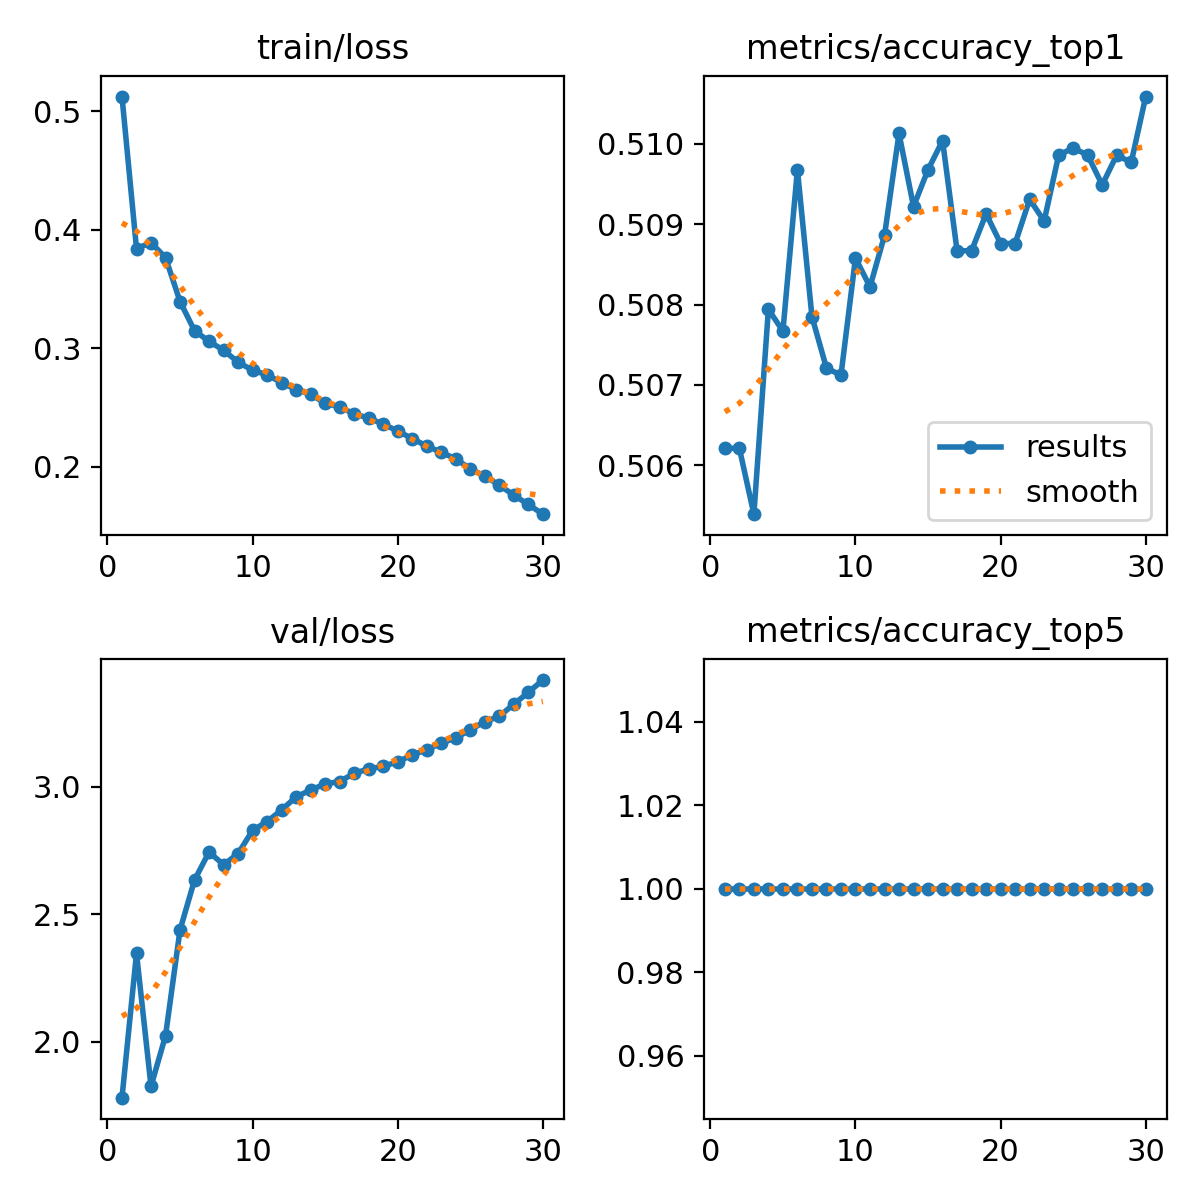

The table this chart was drawn from, first rows:
epoch, time, train/loss, metrics/accuracy_top1, metrics/accuracy_top5, val/loss, lr/pg0, lr/pg1, lr/pg2
1, 1197, 0.5123, 0.5062, 1, 1.782, 0.003333, 0.003333, 0.003333
2, 2390, 0.384, 0.5062, 1, 2.347, 0.006446, 0.006446, 0.006446
3, 4207, 0.389, 0.5054, 1, 1.826, 0.009339, 0.009339, 0.009339
4, 1322, 0.3764, 0.5079, 1, 2.024, 0.00901, 0.00901, 0.00901
5, 2497, 0.3393, 0.5077, 1, 2.439, 0.00868, 0.00868, 0.00868
6, 3603, 0.3146, 0.5097, 1, 2.634, 0.00835, 0.00835, 0.00835
7, 4708, 0.3058, 0.5079, 1, 2.743, 0.00802, 0.00802, 0.00802
8, 5807, 0.2981, 0.5072, 1, 2.694, 0.00769, 0.00769, 0.00769
9, 6994, 0.2882, 0.5071, 1, 2.738, 0.00736, 0.00736, 0.00736
10, 8204, 0.2812, 0.5086, 1, 2.828, 0.00703, 0.00703, 0.00703
11, 9386, 0.2775, 0.5082, 1, 2.863, 0.0067, 0.0067, 0.0067
12, 10477, 0.2708, 0.5089, 1, 2.908, 0.00637, 0.00637, 0.00637
13, 11572, 0.265, 0.5101, 1, 2.96, 0.00604, 0.00604, 0.00604
14, 12669, 0.2611, 0.5092, 1, 2.986, 0.00571, 0.00571, 0.00571
15, 13762, 0.2535, 0.5097, 1, 3.01, 0.00538, 0.00538, 0.00538
16, 14861, 0.2502, 0.51, 1, 3.02, 0.00505, 0.00505, 0.00505
17, 15950, 0.2445, 0.5087, 1, 3.052, 0.00472, 0.00472, 0.00472
18, 17043, 0.2409, 0.5087, 1, 3.069, 0.00439, 0.00439, 0.00439
19, 18133, 0.2358, 0.5091, 1, 3.079, 0.00406, 0.00406, 0.00406
20, 19223, 0.23, 0.5088, 1, 3.096, 0.00373, 0.00373, 0.00373
21, 20312, 0.2236, 0.5088, 1, 3.124, 0.0034, 0.0034, 0.0034
22, 21401, 0.2173, 0.5093, 1, 3.143, 0.00307, 0.00307, 0.00307
23, 22493, 0.2121, 0.509, 1, 3.17, 0.00274, 0.00274, 0.00274
24, 23584, 0.2064, 0.5099, 1, 3.19, 0.00241, 0.00241, 0.00241
25, 24676, 0.1981, 0.51, 1, 3.223, 0.00208, 0.00208, 0.00208
26, 25767, 0.1919, 0.5099, 1, 3.253, 0.00175, 0.00175, 0.00175
27, 26859, 0.1844, 0.5095, 1, 3.275, 0.00142, 0.00142, 0.00142
28, 27948, 0.1758, 0.5099, 1, 3.322, 0.00109, 0.00109, 0.00109
29, 29038, 0.168, 0.5098, 1, 3.369, 0.00076, 0.00076, 0.00076
30, 30132, 0.1598, 0.5106, 1, 3.417, 0.00043, 0.00043, 0.00043
